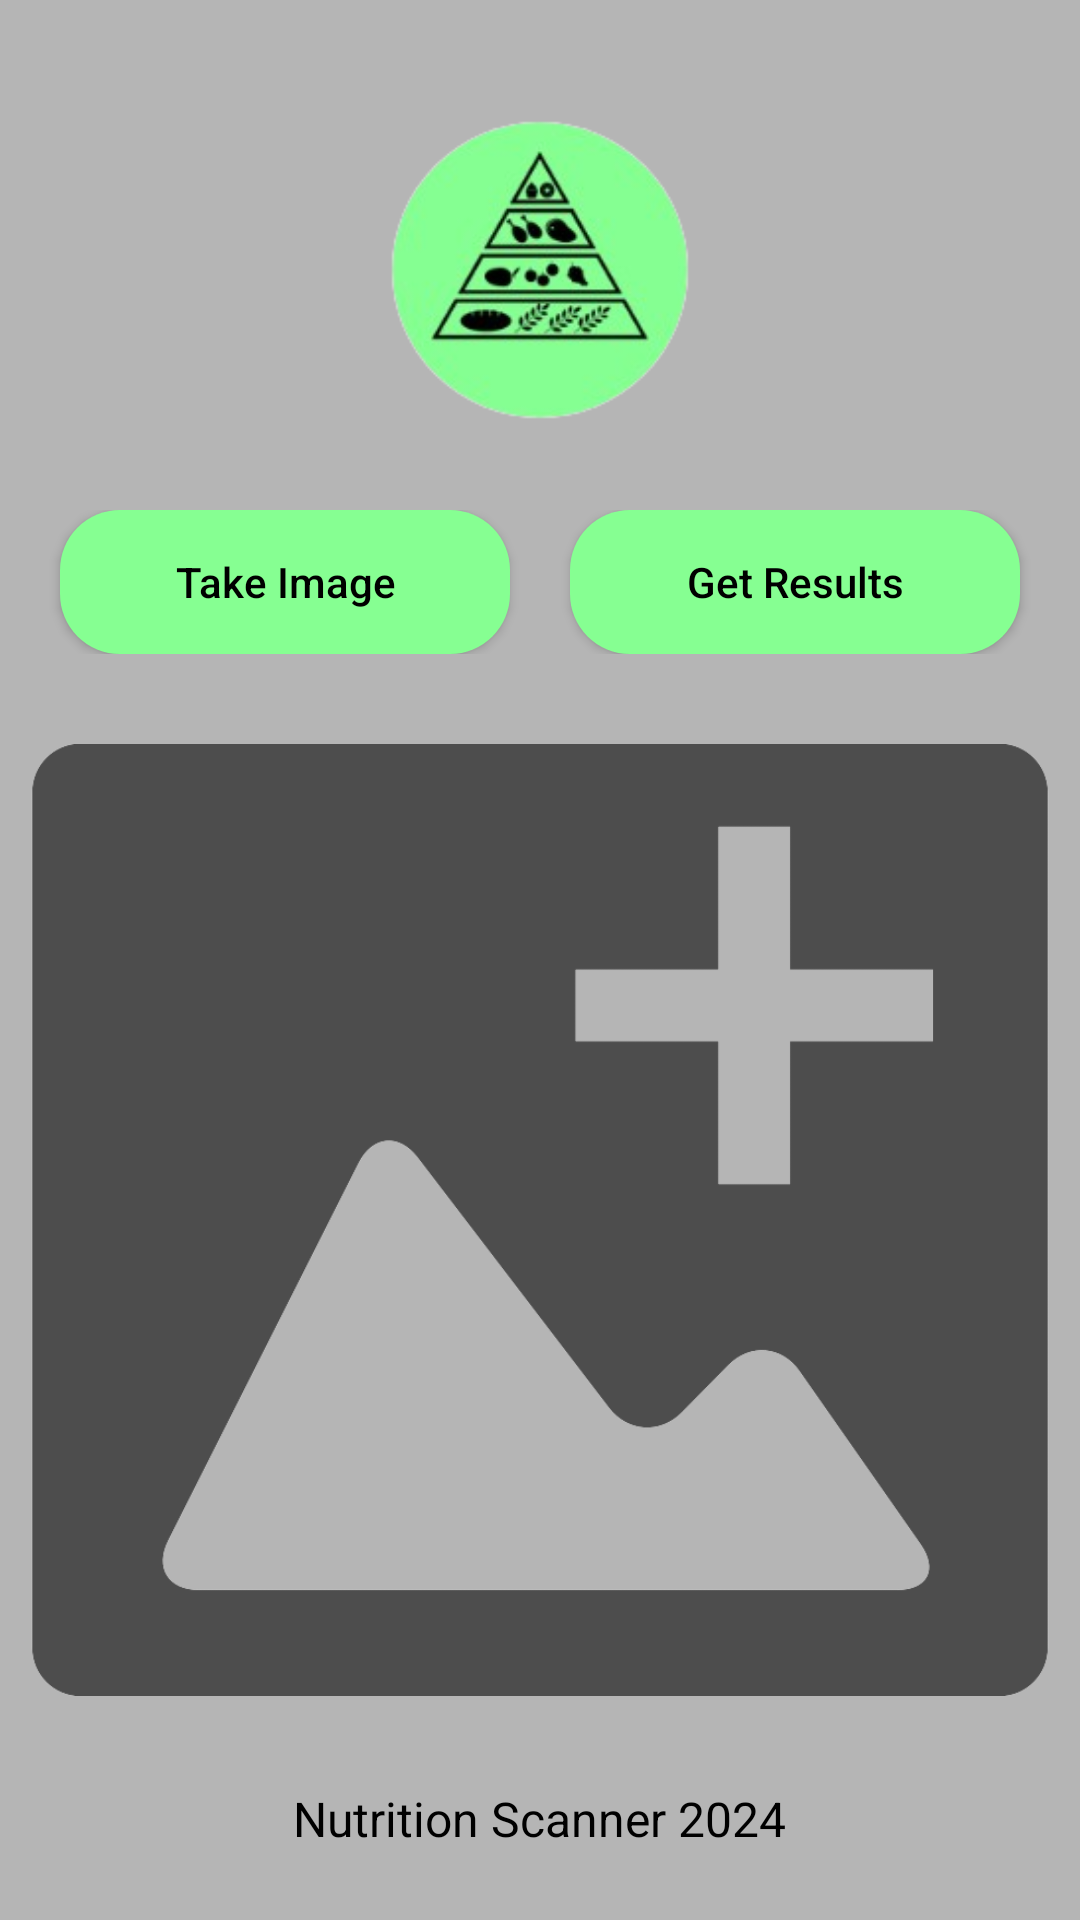

Reconstruct the res/layout file that produces this screen, plus the resources it refers to.
<!-- AndroidManifest.xml: application theme Theme.Cosc3p97_groupProject -->
<!-- res/layout/prescan_view.xml -->
<?xml version="1.0" encoding="utf-8"?>
<LinearLayout xmlns:android="http://schemas.android.com/apk/res/android"
    android:layout_width="match_parent"
    android:layout_height="match_parent"
    android:orientation="vertical"
    android:background="#B5B5B5">

    
    <ImageView
        android:id="@+id/logo"
        android:layout_width="100dp"
        android:layout_height="100dp"
        android:layout_centerHorizontal="true"
        android:layout_gravity="center_horizontal"
        android:layout_marginTop="40dp"
        android:layout_marginBottom="30dp"
        android:src="@drawable/logo" />

    
    <LinearLayout
        android:layout_width="match_parent"
        android:layout_height="wrap_content"
        android:orientation="horizontal"
        android:layout_marginTop="0dp">

        
        <Button
            android:id="@+id/takeImageButton"
            android:layout_width="0dp"
            android:layout_height="wrap_content"
            android:layout_weight="1"
            android:text="Take Image"
            android:textColor="@android:color/black"
            android:layout_marginLeft="20dp"
            android:layout_marginRight="20dp"
            android:textAllCaps="false"
            android:background="@drawable/rounded_button"/>

        
        <Button
            android:id="@+id/recognizeTextButton"
            android:layout_width="0dp"
            android:layout_height="wrap_content"
            android:layout_marginRight="20dp"
            android:layout_weight="1"
            android:background="@drawable/rounded_button"
            android:text="Get Results"
            android:textAllCaps="false"
            android:textColor="@android:color/black" />

    </LinearLayout>
    

    
    <ScrollView
        android:layout_width="match_parent"
        android:layout_height="wrap_content">

        <LinearLayout
            android:layout_width="match_parent"
            android:layout_height="wrap_content"
            android:orientation="vertical">

            
            <com.google.android.material.imageview.ShapeableImageView
                android:id="@+id/insertimage"
                android:layout_width="340dp"
                android:layout_height="wrap_content"
                android:layout_gravity="center_horizontal"
                android:layout_marginTop="30dp"
                android:layout_marginBottom="30dp"
                android:layout_weight="1"
                android:adjustViewBounds="true"
                android:src="@drawable/insertimage" />

            

            

            

            

        </LinearLayout>

    </ScrollView>

    <TextView
        android:id="@+id/footer"
        android:layout_width="wrap_content"
        android:layout_height="wrap_content"
        android:layout_alignParentBottom="true"
        android:layout_centerHorizontal="true"
        android:layout_gravity="center_horizontal"
        android:layout_weight="1"
        android:paddingBottom="20dp"
        android:text="Nutrition Scanner 2024"
        android:textColor="@android:color/black"
        android:textSize="16sp" />
    

</LinearLayout>
<!-- resources referenced by this layout -->
<resources>
  <!-- drawable insertimage: png bitmap (drawable, 20503 bytes) -->
  <!-- drawable logo: png bitmap (drawable, 32479 bytes) -->
  <!-- drawable rounded_button (drawable) -->
  <?xml version="1.0" encoding="utf-8"?>
  <shape xmlns:android="http://schemas.android.com/apk/res/android" android:shape="rectangle">
      <solid android:color="#86FF92" />
      <corners android:radius="20dp" />
  </shape>
  <style name="Theme.Cosc3p97_groupProject" parent="Theme.AppCompat.Light.NoActionBar">
          
          <item name="android:windowTranslucentStatus">true</item>
          <item name="colorPrimary">@color/purple_500</item>
          <item name="colorPrimaryVariant">@color/purple_700</item>
          <item name="colorOnPrimary">@color/white</item>
          
          <item name="colorSecondary">@color/teal_200</item>
          <item name="colorSecondaryVariant">@color/teal_700</item>
          <item name="colorOnSecondary">@color/black</item>
          
          <item name="android:statusBarColor" tools:targetApi="l">?attr/colorPrimaryVariant</item>
          
      </style>
  <!-- not gathered from this repository: default colours our renderer supplied (Android Studio template values) -->
  <color name="purple_500">#FF6200EE</color>
  <color name="purple_700">#FF3700B3</color>
  <color name="teal_200">#FF03DAC5</color>
  <color name="teal_700">#FF018786</color>
  <color name="black">#FF000000</color>
  <color name="white">#FFFFFFFF</color>
</resources>
